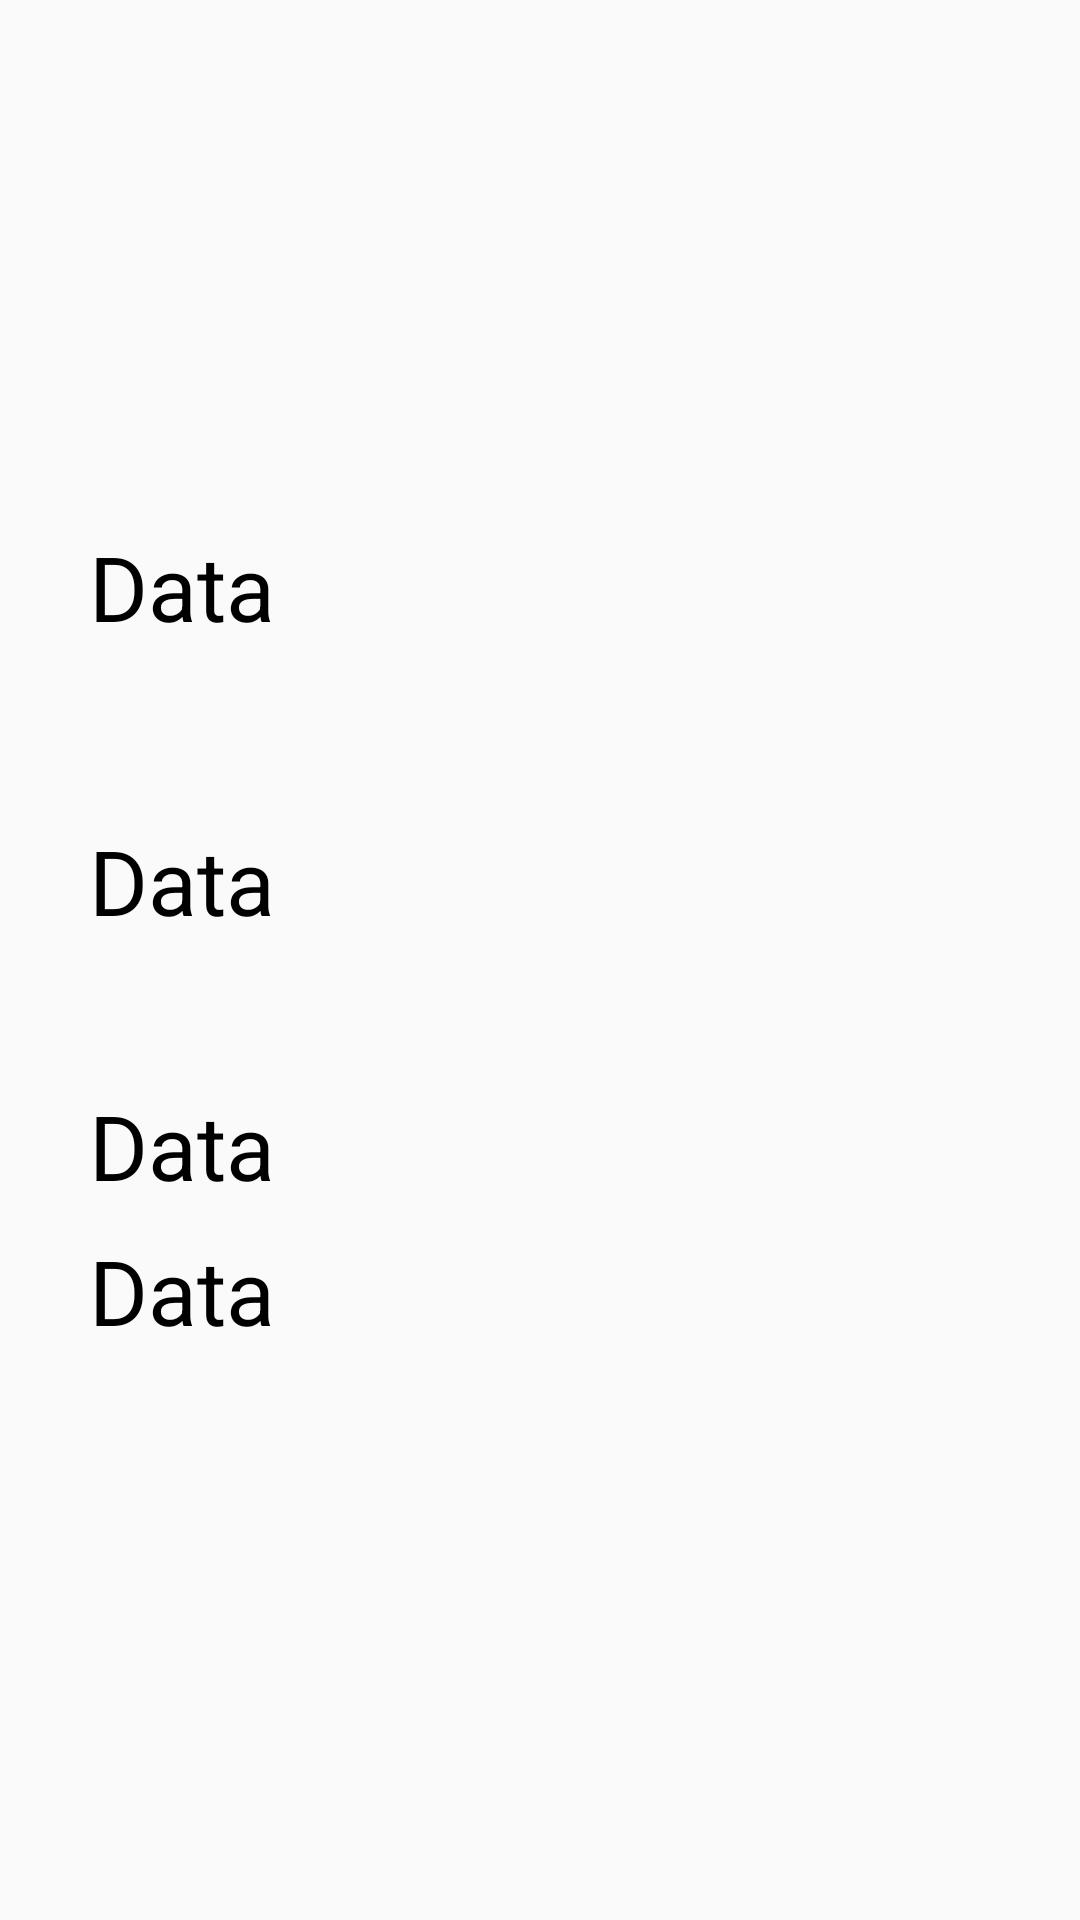

The Android layout XML behind this screen, and the referenced resources:
<!-- AndroidManifest.xml: application theme Theme.FishTrack -->
<!-- res/layout/activity_fullscreen_dialog.xml -->
<?xml version="1.0" encoding="utf-8"?>
<androidx.constraintlayout.widget.ConstraintLayout xmlns:android="http://schemas.android.com/apk/res/android"
    android:layout_width="match_parent"
    android:layout_height="match_parent"
    xmlns:app="http://schemas.android.com/apk/res-auto">

    <androidx.constraintlayout.widget.ConstraintLayout
        android:id="@+id/field_1"
        android:layout_width="0dp"
        android:layout_height="0dp"
        app:layout_constraintBottom_toTopOf="@id/field_2"
        app:layout_constraintEnd_toEndOf="parent"
        app:layout_constraintHeight_percent="0.1"
        app:layout_constraintHorizontal_bias="1.0"
        app:layout_constraintStart_toStartOf="parent"
        app:layout_constraintTop_toTopOf="parent"
        app:layout_constraintVertical_bias="0.1">


        <TextView
            android:id="@+id/data_1"
            android:layout_width="wrap_content"
            android:layout_height="wrap_content"
            android:text="Data"
            android:textColor="@color/black"
            android:textSize="30dp"
            app:layout_constraintBottom_toTopOf="@+id/input_data_1"
            app:layout_constraintEnd_toEndOf="parent"
            app:layout_constraintHorizontal_bias="0.1"
            app:layout_constraintStart_toStartOf="parent"
            app:layout_constraintTop_toTopOf="parent" />

        <EditText
            android:id="@+id/input_data_1"
            android:layout_width="match_parent"
            android:layout_height="10dp"
            app:layout_constraintBottom_toBottomOf="parent"
            app:layout_constraintEnd_toEndOf="parent"
            app:layout_constraintStart_toStartOf="parent"
            app:layout_constraintTop_toBottomOf="@id/data_1" />

    </androidx.constraintlayout.widget.ConstraintLayout>

    <androidx.constraintlayout.widget.ConstraintLayout
        android:id="@+id/field_2"
        android:layout_width="0dp"
        android:layout_height="0dp"
        app:layout_constraintBottom_toBottomOf="parent"
        app:layout_constraintTop_toBottomOf="@id/field_1"
        app:layout_constraintEnd_toEndOf="parent"
        app:layout_constraintStart_toStartOf="parent"
        app:layout_constraintHeight_percent="0.1"
        app:layout_constraintVertical_bias="0.1">


        <TextView
            android:id="@+id/data_2"
            app:layout_constraintHorizontal_bias="0.1"
            android:layout_width="wrap_content"
            android:layout_height="wrap_content"
            app:layout_constraintStart_toStartOf="parent"
            app:layout_constraintEnd_toEndOf="parent"
            app:layout_constraintTop_toTopOf="parent"
            app:layout_constraintBottom_toTopOf="@+id/input_data_2"
            android:text="Data"
            android:textColor="@color/black"
            android:textSize="30dp"/>

        <EditText
            android:id="@+id/input_data_2"
            android:layout_width="match_parent"
            android:layout_height="10dp"
            app:layout_constraintStart_toStartOf="parent"
            app:layout_constraintEnd_toEndOf="parent"
            app:layout_constraintTop_toBottomOf="@id/data_2"
            app:layout_constraintBottom_toBottomOf="parent"
            />

    </androidx.constraintlayout.widget.ConstraintLayout>

    <androidx.constraintlayout.widget.ConstraintLayout
        android:id="@+id/field_3"
        android:layout_width="0dp"
        android:layout_height="0dp"
        app:layout_constraintBottom_toBottomOf="parent"
        app:layout_constraintTop_toBottomOf="@id/field_1"
        app:layout_constraintEnd_toEndOf="parent"
        app:layout_constraintStart_toStartOf="parent"
        app:layout_constraintHeight_percent="0.1"
        app:layout_constraintVertical_bias="0.1">


        <TextView
            android:id="@+id/data_3"
            app:layout_constraintHorizontal_bias="0.1"
            android:layout_width="wrap_content"
            android:layout_height="wrap_content"
            app:layout_constraintStart_toStartOf="parent"
            app:layout_constraintEnd_toEndOf="parent"
            app:layout_constraintTop_toTopOf="parent"
            app:layout_constraintBottom_toTopOf="@+id/input_data_3"
            android:text="Data"
            android:textColor="@color/black"
            android:textSize="30dp"/>

        <EditText
            android:id="@+id/input_data_3"
            android:layout_width="match_parent"
            android:layout_height="10dp"
            app:layout_constraintStart_toStartOf="parent"
            app:layout_constraintEnd_toEndOf="parent"
            app:layout_constraintTop_toBottomOf="@id/data_3"
            app:layout_constraintBottom_toBottomOf="parent"
            />

    </androidx.constraintlayout.widget.ConstraintLayout>

    <androidx.constraintlayout.widget.ConstraintLayout
        android:id="@+id/field_4"
        android:layout_width="0dp"
        android:layout_height="0dp"
        app:layout_constraintBottom_toBottomOf="parent"
        app:layout_constraintTop_toBottomOf="@id/field_3"
        app:layout_constraintEnd_toEndOf="parent"
        app:layout_constraintStart_toStartOf="parent"
        app:layout_constraintHeight_percent="0.1"
        app:layout_constraintVertical_bias="0.1">


        <TextView
            android:id="@+id/data_4"
            app:layout_constraintHorizontal_bias="0.1"
            android:layout_width="wrap_content"
            android:layout_height="wrap_content"
            app:layout_constraintStart_toStartOf="parent"
            app:layout_constraintEnd_toEndOf="parent"
            app:layout_constraintTop_toTopOf="parent"
            app:layout_constraintBottom_toTopOf="@+id/input_data_4"
            android:text="Data"
            android:textColor="@color/black"
            android:textSize="30dp"/>

        <EditText
            android:id="@+id/input_data_4"
            android:layout_width="match_parent"
            android:layout_height="10dp"
            app:layout_constraintStart_toStartOf="parent"
            app:layout_constraintEnd_toEndOf="parent"
            app:layout_constraintTop_toBottomOf="@id/data_4"
            app:layout_constraintBottom_toBottomOf="parent"
            />

    </androidx.constraintlayout.widget.ConstraintLayout>

</androidx.constraintlayout.widget.ConstraintLayout>
<!-- resources referenced by this layout -->
<resources>
  <color name="black">#FF000000</color>
  <style name="Theme.FishTrack" parent="Theme.AppCompat.DayNight.NoActionBar">
          
          <item name="colorPrimary">#01417e</item>
          <item name="colorPrimaryVariant">@color/purple_700</item>
          <item name="colorOnPrimary">@color/white</item>
          
          <item name="colorSecondary">@color/teal_200</item>
          <item name="colorSecondaryVariant">@color/teal_700</item>
          <item name="colorOnSecondary">@color/black</item>
          
          <item name="android:statusBarColor">?attr/colorPrimaryVariant</item>
          
      </style>
  <color name="purple_700">#01417e</color>
  <color name="white">#FFFFFFFF</color>
  <color name="teal_200">#FF03DAC5</color>
  <color name="teal_700">#FF018786</color>
</resources>
